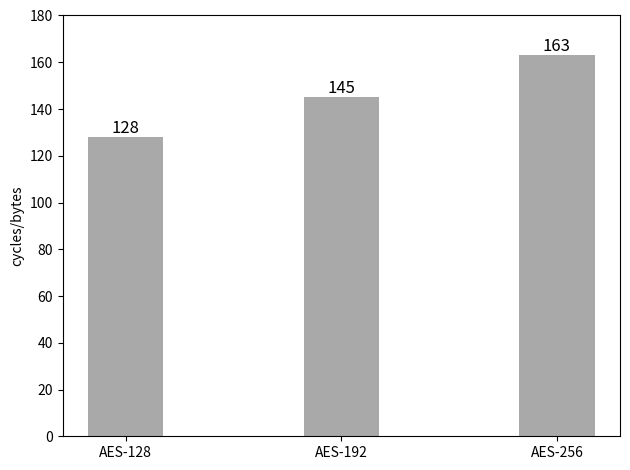

Write Python code to recreate this figure.

import numpy as np
import matplotlib.pyplot as plt

aes = (128, 145, 163)

fig, x = plt.subplots()

index = np.arange(3)
# 宽度
bar_width = 0.35

# 透明度
opacity = 1
# 颜色说明
# https://matplotlib.org/gallery/color/named_colors.html#sphx-glr-gallery-color-named-colors-py
# 推荐选择 darkgray gray dimgray

plt.bar(index, aes, bar_width, alpha=opacity, color='darkgray')
# plt.bar(index + bar_width, sha, bar_width, alpha=opacity, color='dimgray')

plt.ylabel('cycles/bytes')

plt.xticks(index, ('AES-128', 'AES-192', 'AES-256'))
# plt.legend()

# 增加Y轴范围保证 SHA512位置
plt.ylim(0, 180)


for a, b in zip(index, aes):
    plt.text(a, b + 0.1, '%.0f' % b, ha='center', va='bottom', fontsize='12')


plt.tight_layout()
plt.show()
